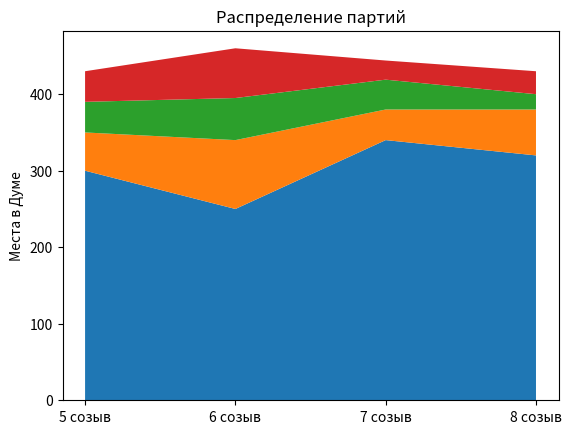

Here is the Python script that generated this plot:
import matplotlib.pyplot as plt
import numpy as np

x = ["5 созыв", "6 созыв", "7 созыв", "8 созыв"]

ay = [300, 250, 340, 320]
by = [50, 90, 40, 60]
cy = [40, 55, 39, 20]
dy = [40, 65, 25, 30]

plt.stackplot(x, ay, by, cy, dy, labels=["Единая Россия", "КПРФ", "ЛДПР", "Справедливая Россия"])

plt.ylabel("Места в Думе")
plt.title("Распределение партий")

plt.show()